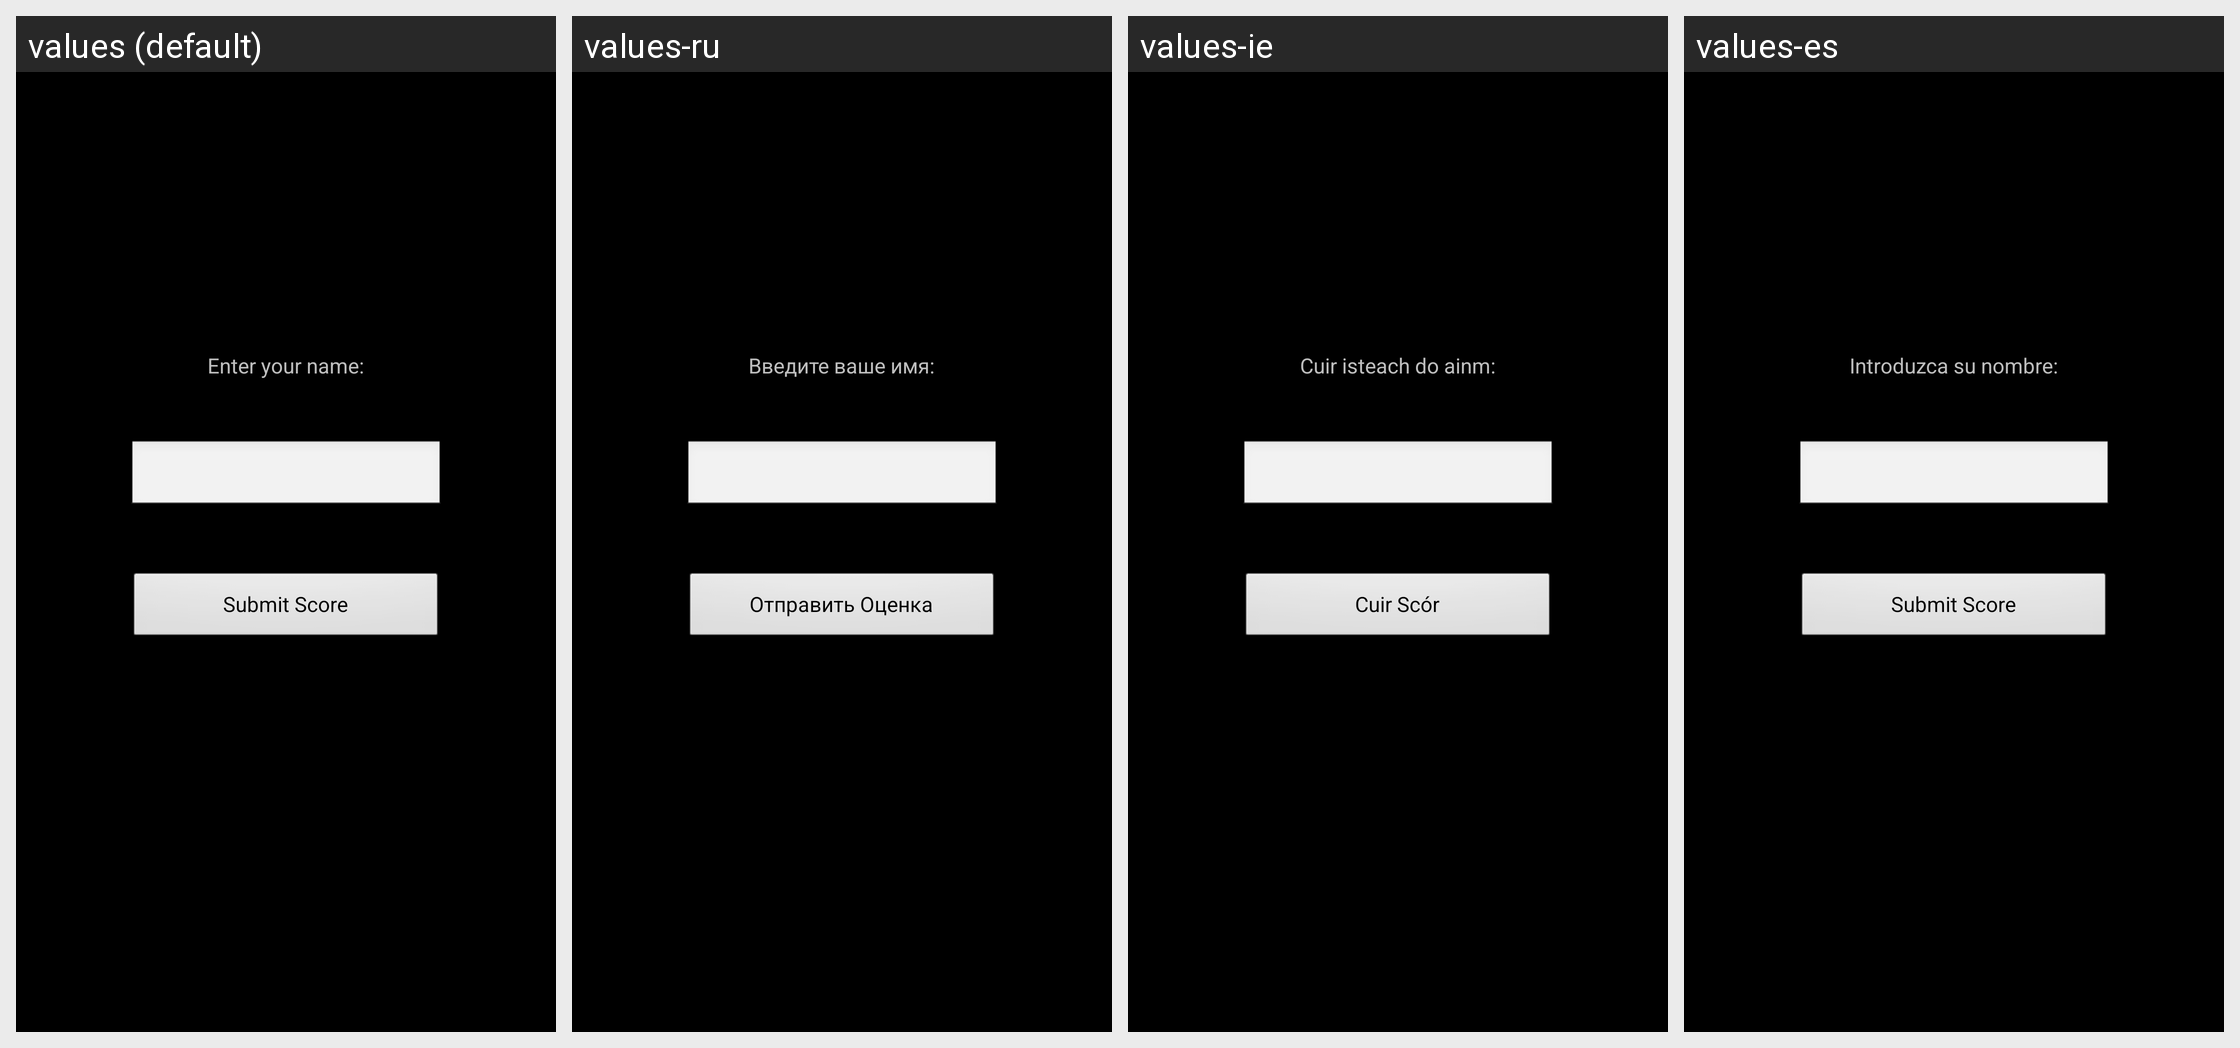

Strings drawn on this Android screen and how each of the app's shown locales translates them:
Android screen res/layout/activity_insert_scores.xml rendered under 4 locales, left to right: values (default), values-ru, values-ie, values-es. Device: Nexus 5 (rendered at 1080×1920; each locale shown at half size, 540×960, under a caption strip naming it); theme android:Theme.NoTitleBar.
Other locales in the repository, not shown: values-cn, values-de.
Strings drawn on this screen, with the default value and each locale's value (text and hints the layout hard-codes, and strings that could not be matched under every locale, appear in the picture but are not listed):

SubmitScore
  values: Submit Score
  values-ru: Отправить Оценка
  values-ie: Cuir Scór
  values-es: Submit Score

enterName
  values: Enter your name:
  values-ru: Введите ваше имя:
  values-ie: Cuir isteach do ainm:
  values-es: Introduzca su nombre:
